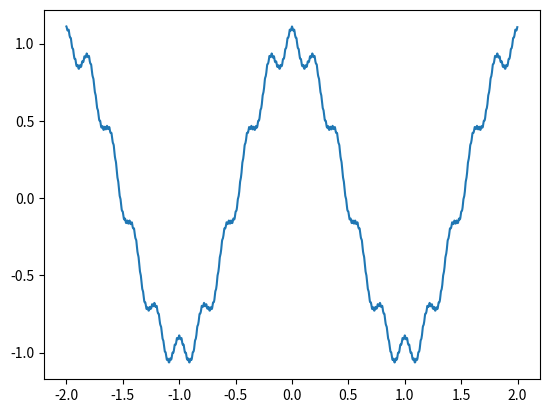

This chart was generated by the following Python code:
import matplotlib.pyplot as plt
import numpy as np

a = 10
b = 0.1
n = 100
_sum = 0
y_values = []
x_values = np.arange(-2.0,2.0,0.0025)

for x in x_values:
	_sum = 0
	for i in range(n):
		_sum+= (b**i)*np.cos((a**i)*np.pi*x)
	y_values.append(_sum)

print(x_values, y_values)

plt.plot(x_values, y_values)
plt.show()